Run: headless pygame with SDL's dummy video driver; simulated clock (each Clock.tick advances the game by its frame time, no real sleeping); random seed 0; keys injected as events and as key.get_pressed() state; mouse plan: one left click at the window centre at the start of phase 2, then a move to the lower-right quarter at the start of phase 3.
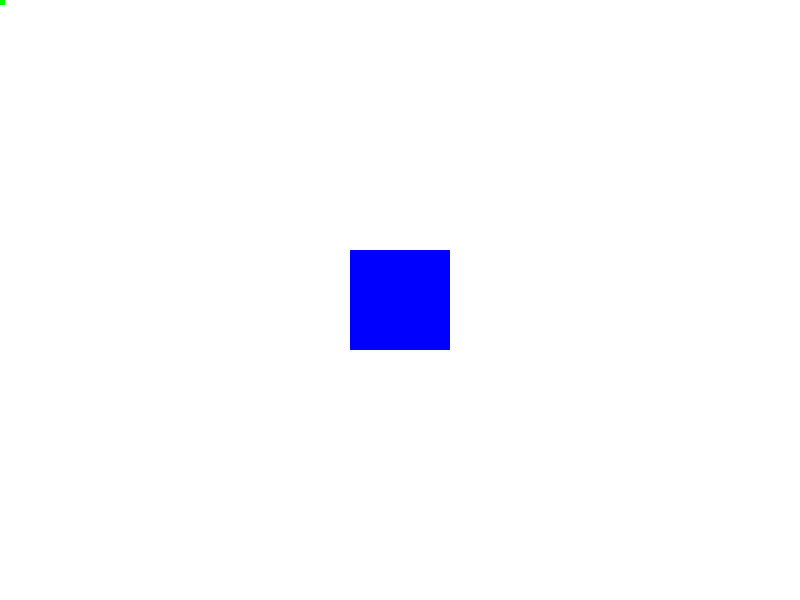
Frame 1 of 4 · flips 1–60 · no input
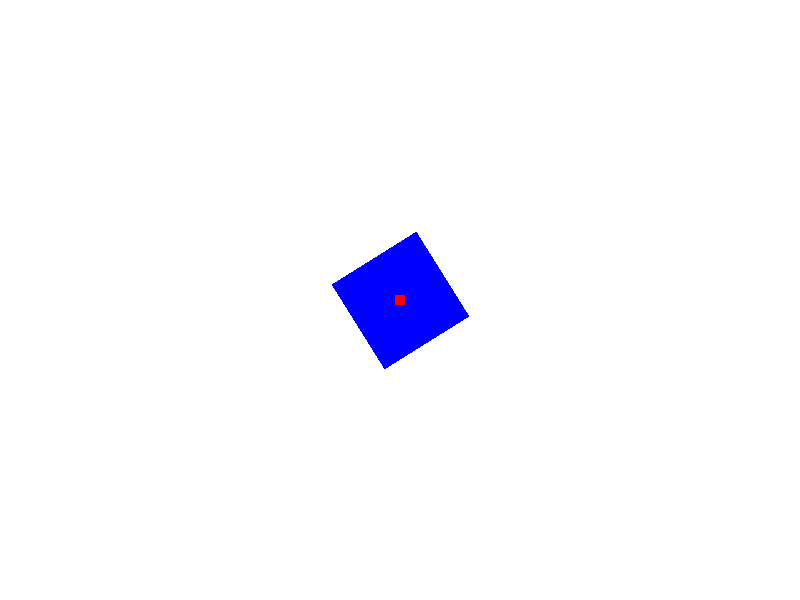
Frame 2 of 4 · flips 61–180 · clicked the window centre · tapped SPACE, RETURN · held RIGHT (→), D
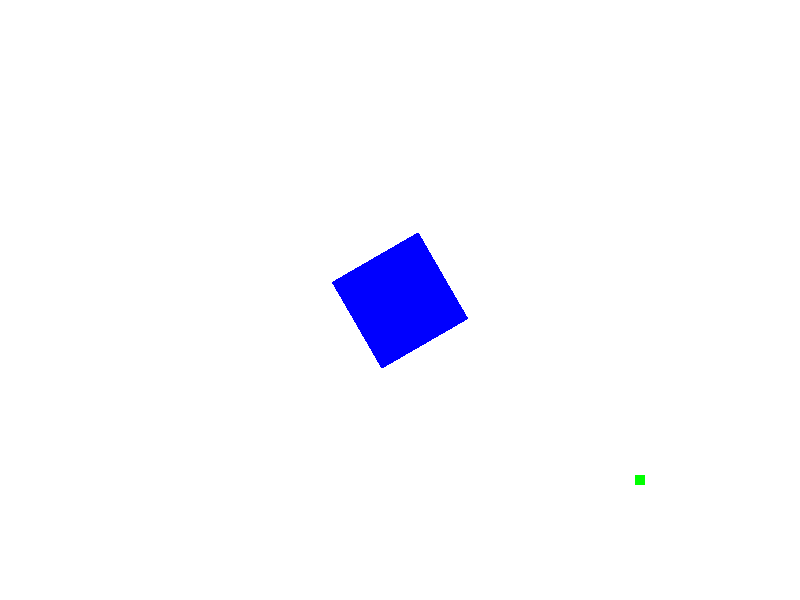
Frame 3 of 4 · flips 181–300 · moved the mouse to the lower-right quarter · held DOWN (↓), S
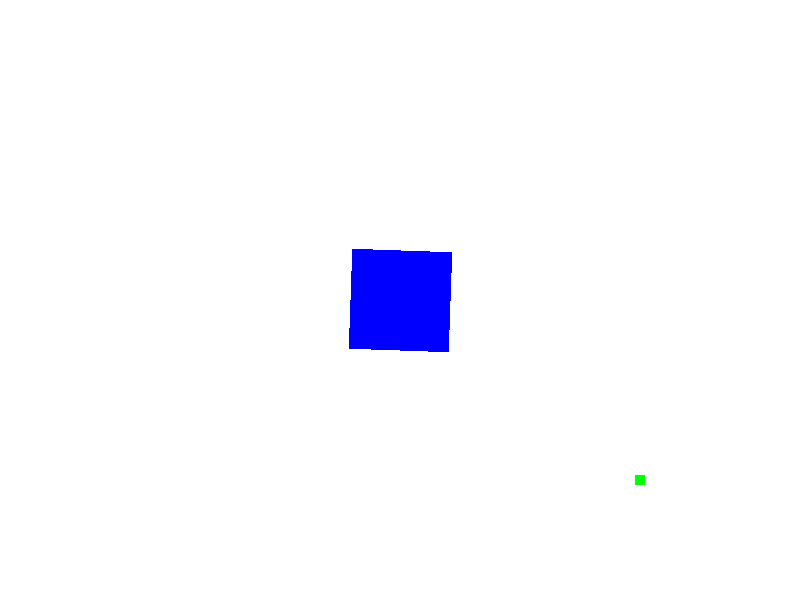
Frame 4 of 4 · flips 301–420 · held LEFT (←), A, UP (↑), W

The pygame program that drew these frames:

import pygame

pygame.init()

# screen
SCREEN_WIDTH = 800
SCREEN_HEIGHT = 600

screen = pygame.display.set_mode((SCREEN_WIDTH, SCREEN_HEIGHT))
pygame.display.set_caption("Masks")

# colors
BG = (255, 255, 255)
GREEN = (0, 255, 0)
RED = (255, 0, 0)
BLUE = (0, 0, 255)


# ---------------- SOLDIER ---------------- #
class Soldier:
    def __init__(self, x, y):
        # базовая поверхность
        self.original_image = pygame.Surface((100, 100), pygame.SRCALPHA)
        self.original_image.fill(BLUE)

        # текущая поверхность
        self.image = self.original_image

        # rect
        self.rect = self.image.get_rect(center=(x, y))

        # mask
        self.mask = pygame.mask.from_surface(self.image)

        # rotation
        self.angle = 0

    def rotate(self):
        center = self.rect.center

        # вращаем оригинальную картинку
        self.image = pygame.transform.rotate(
            self.original_image,
            self.angle
        )

        # новый rect
        self.rect = self.image.get_rect(center=center)

        # новая mask
        self.mask = pygame.mask.from_surface(self.image)

    def draw(self, surface):
        surface.blit(self.image, self.rect)


# ---------------- BULLET ---------------- #
class Bullet:
    def __init__(self):
        self.image = pygame.Surface((10, 10))
        self.image.fill(RED)

        self.rect = self.image.get_rect()

        self.mask = pygame.mask.from_surface(self.image)

    def update(self, colour):
        pos = pygame.mouse.get_pos()

        self.rect.center = pos

        self.image.fill(colour)

        self.mask = pygame.mask.from_surface(self.image)

    def draw(self, surface):
        surface.blit(self.image, self.rect)


# проверка mask collision
def mask_collision(obj1, obj2):
    offset_x = obj2.rect.x - obj1.rect.x
    offset_y = obj2.rect.y - obj1.rect.y

    return obj1.mask.overlap(obj2.mask, (offset_x, offset_y))


# hide mouse
pygame.mouse.set_visible(False)

# objects
soldier = Soldier(400, 300)
bullet = Bullet()

# game loop
run = True
clock = pygame.time.Clock()

while run:

    clock.tick(60)

    screen.fill(BG)

    # rotate
    soldier.rotate()

    # collision
    if mask_collision(bullet, soldier):
        color = RED
    else:
        color = GREEN

    # update bullet
    bullet.update(color)

    # draw
    soldier.draw(screen)
    bullet.draw(screen)

    # events
    for event in pygame.event.get():
        if event.type == pygame.QUIT:
            run = False

    # keys
    keys = pygame.key.get_pressed()

    if keys[pygame.K_LEFT]:
        soldier.angle += 2

    if keys[pygame.K_RIGHT]:
        soldier.angle -= 2

    pygame.display.flip()

pygame.quit()
